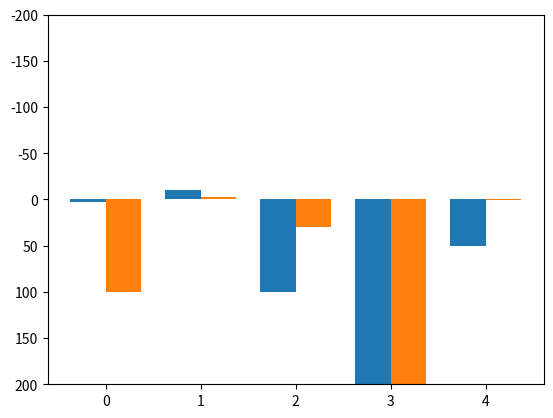

This figure's Python source:
import matplotlib.pyplot as plt
import numpy as np

_data = {
    'prev3': {
        'bar': 5,
        'change': 6
    },
    'prev2': {
        'change': -5,
        'bar': 3,
        'open_change': 10,
        'upline': 4,
        'downline': 2,
        'amp_abs': 15,
    },
    'prev2_index': {
        'change': -5,
        'bar': 3,
        'open_change': 10,
        'upline': 4,
        'downline': 2,
        'amp_abs': 15,
    },
    'prev': {
        'change': -5,
        'bar': 3,
        'open_change': 10,
        'upline': 4,
        'downline': 2,
        'amp_abs': 15,
    },
    'prev_index': {
        'change': -5,
        'bar': 3,
        'open_change': 10,
        'upline': 4,
        'downline': 2,
        'amp_abs': 15,
    },
}

fig = plt.figure()
ax = fig.add_subplot(1, 1, 1)

data = ((3, 100), (-10, -3), (100, 30), (500, 800), (50, 1))

dim = len(data[0])
w = 0.75
dimw = w / dim

x = np.arange(len(data))
for i in range(len(data[0])):
    y = [d[i] for d in data]
    b = ax.bar(x + i * dimw, y, dimw)

ax.set_xticks(x + dimw / 2, map(str, x))
ax.set_ylim(200, -200)
# ax.set_xticklabels(_data.keys())
plt.show()
